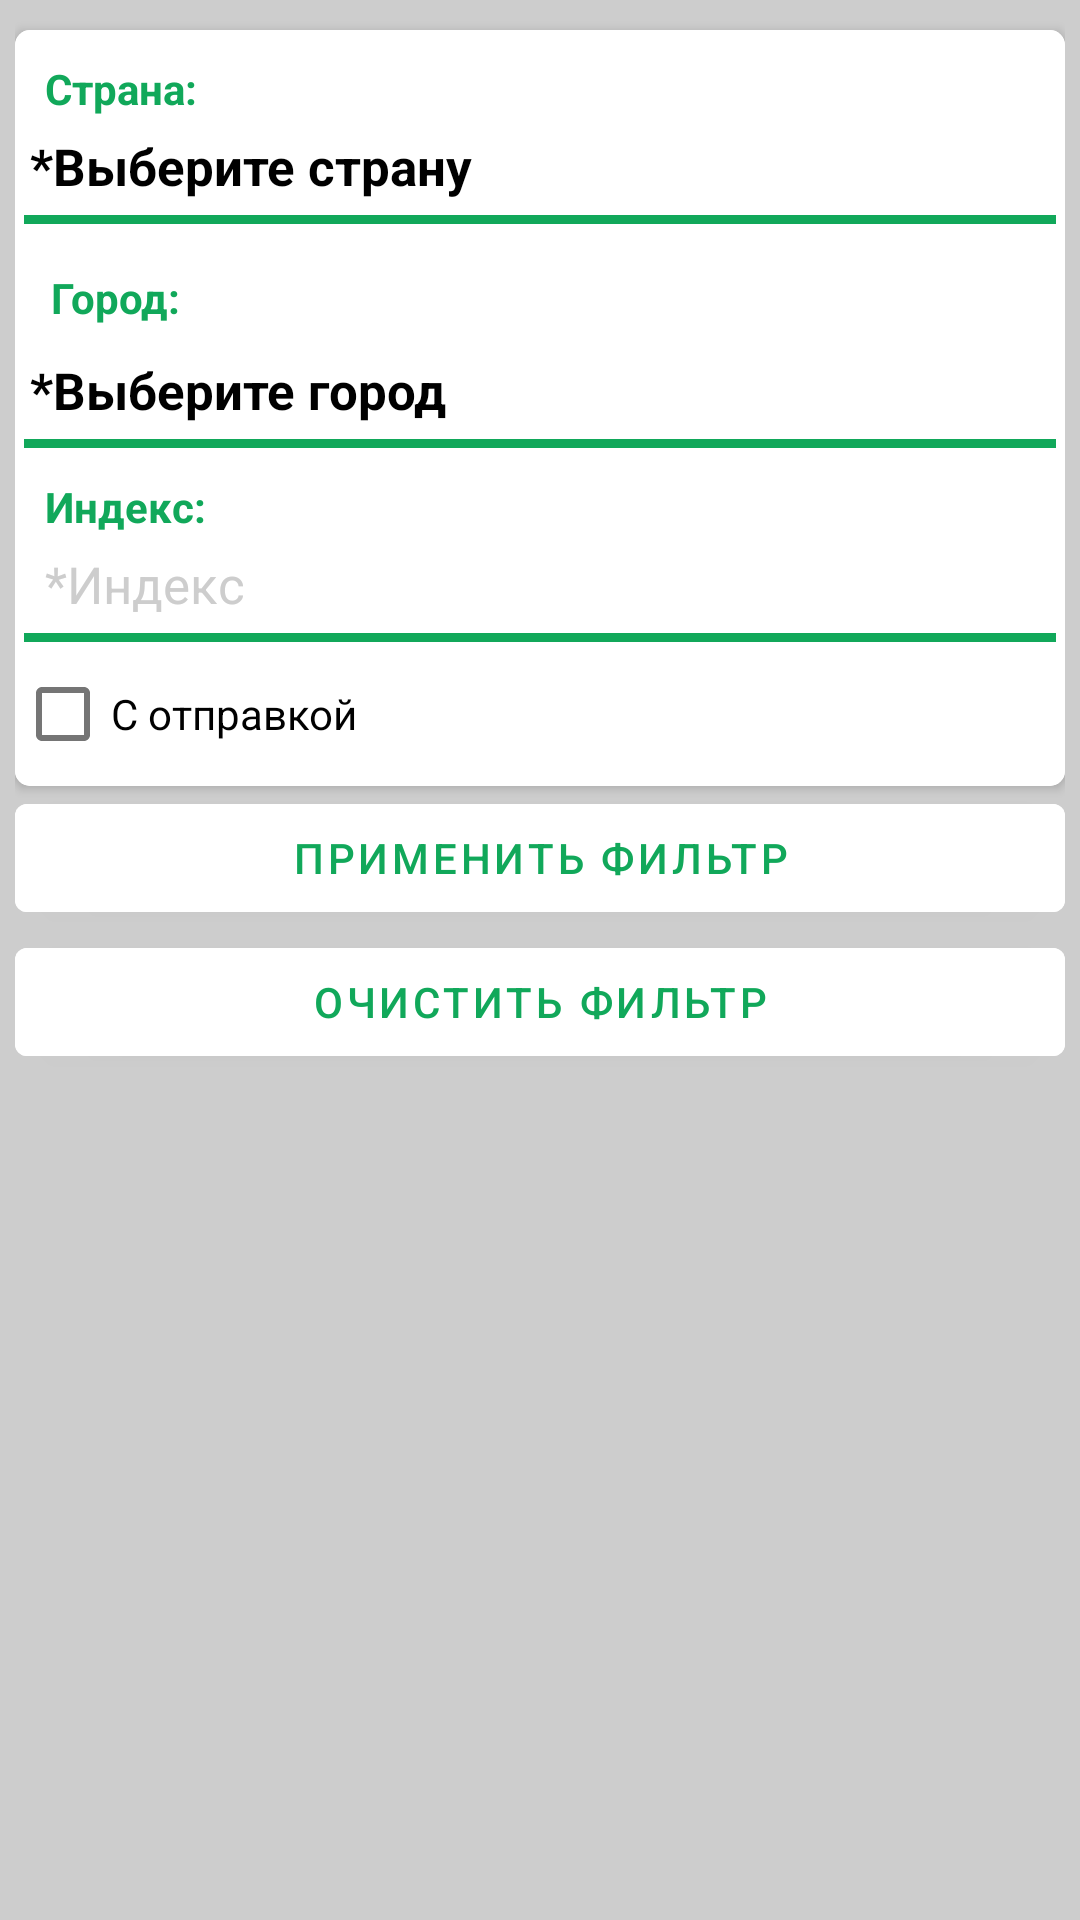

Android layout source for this screen:
<!-- AndroidManifest.xml: activity theme AppTheme.Filter -->
<!-- res/layout/activity_filter.xml -->
<?xml version="1.0" encoding="utf-8"?>
<androidx.constraintlayout.widget.ConstraintLayout xmlns:android="http://schemas.android.com/apk/res/android"
    xmlns:app="http://schemas.android.com/apk/res-auto"
    xmlns:tools="http://schemas.android.com/tools"
    android:id="@+id/place_holder"
    android:layout_width="match_parent"
    android:layout_height="match_parent"
    android:layout_marginTop="10dp"
    android:layout_marginBottom="10dp"
    android:background="@color/grey_dark"
    tools:context=".act.EditAdsAct">
    
    <ScrollView
        android:id="@+id/scroll_view_main"
        android:layout_width="match_parent"
        android:layout_height="match_parent"
        >
        
        <LinearLayout
            android:layout_width="match_parent"
            android:layout_height="wrap_content"
            android:layout_margin="5dp"
            android:orientation="vertical">


            <androidx.cardview.widget.CardView
                android:layout_width="match_parent"
                android:layout_height="match_parent"
                android:layout_marginTop="5dp"
                android:background="@color/white"
                app:cardCornerRadius="5dp">

                <LinearLayout
                    android:layout_width="match_parent"
                    android:layout_height="match_parent"
                    android:background="@color/white"
                    android:orientation="vertical">

                    <TextView
                        android:id="@+id/tv_title_country"
                        android:layout_width="match_parent"
                        android:layout_height="wrap_content"
                        android:layout_marginStart="10dp"
                        android:layout_marginTop="10dp"
                        android:text="@string/country"
                        android:textColor="@color/main_green"
                        android:textStyle="bold" />

                    <TextView
                        android:id="@+id/tv_select_country"
                        android:layout_width="match_parent"
                        android:layout_height="wrap_content"
                        android:padding="5dp"
                        android:text="@string/select_country"
                        android:textColor="@color/black"
                        android:textSize="17dp"
                        android:textStyle="bold" />

                    <LinearLayout
                        android:layout_width="match_parent"
                        android:layout_height="3dp"
                        android:layout_marginStart="3dp"
                        android:layout_marginEnd="3dp"
                        android:background="@color/main_green"
                        android:orientation="horizontal"
                        android:padding="5dp">

                    </LinearLayout>

                    <TextView
                        android:id="@+id/tv_title_country2"
                        android:layout_width="match_parent"
                        android:layout_height="wrap_content"
                        android:layout_marginStart="7dp"
                        android:layout_marginTop="10dp"
                        android:padding="5dp"
                        android:text="@string/city"
                        android:textColor="@color/main_green"
                        android:textStyle="bold" />

                    <TextView
                        android:id="@+id/tv_select_city"
                        android:layout_width="match_parent"
                        android:layout_height="wrap_content"
                        android:padding="5dp"
                        android:text="@string/select_city"
                        android:textColor="@color/black"
                        android:textSize="17dp"
                        android:textStyle="bold" />

                    <LinearLayout
                        android:layout_width="match_parent"
                        android:layout_height="3dp"
                        android:layout_marginStart="3dp"
                        android:layout_marginEnd="3dp"
                        android:background="@color/main_green"
                        android:orientation="horizontal"
                        android:padding="5dp">

                    </LinearLayout>

                    <TextView
                        android:id="@+id/tv_index"
                        android:layout_width="match_parent"
                        android:layout_height="wrap_content"
                        android:layout_marginStart="10dp"
                        android:layout_marginTop="10dp"
                        android:text="@string/index"
                        android:textColor="@color/main_green"
                        android:textStyle="bold" />

                    <EditText
                        android:id="@+id/ed_index"
                        android:layout_width="match_parent"
                        android:layout_height="wrap_content"
                        android:layout_marginStart="5dp"
                        android:background="@null"
                        android:ems="10"
                        android:hint="@string/index_"
                        android:inputType="phone"
                        android:padding="5dp"
                        android:textColor="@color/black"
                        android:textColorHint="@color/grey_dark"
                        android:textSize="17dp" />

                    <LinearLayout
                        android:layout_width="match_parent"
                        android:layout_height="3dp"
                        android:layout_marginStart="3dp"
                        android:layout_marginEnd="3dp"
                        android:background="@color/main_green"
                        android:orientation="horizontal"
                        android:padding="5dp">

                    </LinearLayout>

                    <CheckBox
                        android:id="@+id/checkBoxWithSend"
                        android:layout_width="match_parent"
                        android:layout_height="wrap_content"
                        android:textColor="@color/black"
                        android:text="@string/with_send" />

                </LinearLayout>

            </androidx.cardview.widget.CardView>


            <Button
                android:id="@+id/btn_gone_filter"
                android:layout_width="match_parent"
                android:layout_height="wrap_content"
                android:backgroundTint="@color/white"
                android:text="@string/gone_filter"

                android:textColor="@color/main_green" />
            <Button
                android:id="@+id/btn_clear_filter"
                android:layout_width="match_parent"
                android:layout_height="wrap_content"
                android:backgroundTint="@color/white"
                android:text="@string/clear_filter"
                android:layout_marginBottom="20pt"
                android:textColor="@color/main_green" />
        </LinearLayout>
    </ScrollView>
    <ProgressBar
        android:id="@+id/publishProgressBar"
        style="?android:attr/progressBarStyle"
        android:layout_width="match_parent"
        android:visibility="gone"
        android:layout_height="match_parent" />

    <TextView
        android:id="@+id/tv_wait"
        android:layout_width="wrap_content"
        android:layout_height="wrap_content"
        android:visibility="gone"
        android:text="WAIT..."
        android:textSize="70dp"
        app:layout_constraintBottom_toBottomOf="@+id/scroll_view_main"
        app:layout_constraintEnd_toEndOf="parent"
        android:layout_marginBottom="50dp"
        app:layout_constraintStart_toStartOf="parent" />
</androidx.constraintlayout.widget.ConstraintLayout>
<!-- resources referenced by this layout -->
<resources>
  <color name="black">#FF000000</color>
  <color name="grey_dark">#CDCDCD</color>
  <color name="main_green">#11A85A</color>
  <color name="white">#FFFFFFFF</color>
  <string name="city">Город:</string>
  <string name="clear_filter">Очистить фильтр</string>
  <string name="country">Страна:</string>
  <string name="gone_filter">Применить фильтр</string>
  <string name="index">Индекс:</string>
  <string name="index_">*Индекс</string>
  <string name="select_city">*Выберите город</string>
  <string name="select_country">*Выберите страну</string>
  <string name="with_send">С отправкой</string>
  <style name="AppTheme.Filter" parent="Theme.MaterialComponents.Light">
          
          <item name="colorPrimary">@color/white</item>
          <item name="colorPrimaryVariant">@color/purple_700</item>
          <item name="colorOnPrimary">@color/white</item>
          <item name="android:windowFullscreen">true</item>
  
      </style>
  <color name="purple_700">#FF3700B3</color>
</resources>
